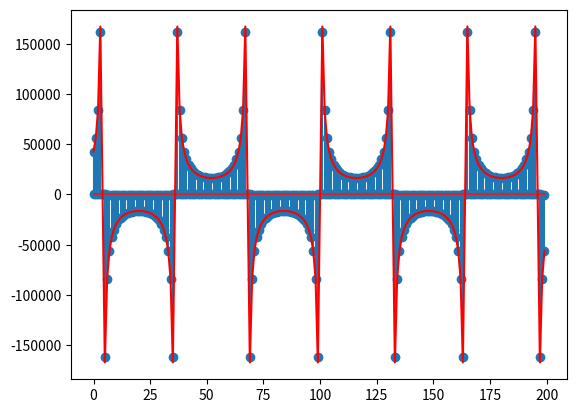

Python code for this plot:
import numpy as np
import matplotlib.pyplot as plt

n=16
cos = np.array([np.round(128*np.cos(np.pi*x / (2*n)), 0) for x in range(n)])
sin = np.array([np.round(128*np.sin(np.pi*x / (2*n)), 0) for x in range(n)])
cos_inv = np.array([128*128 // cos[x] if cos[x] != 0 else 0 for x in range(n)])
sin_inv = np.array([128*128 // sin[x] if sin[x] != 0 else 0 for x in range(n)])

def ret_cos(x):
    mask = 63
    idx = x & mask

    if idx==16 or idx==48:
        return 0
    if idx==32:
        return -cos[0]
    
    if x&16:
        idx = -x
    
    if bool(x&32) ^ bool(x&16):
        return -cos[idx&15]
    else:
        return cos[idx&15]

def ret_sin(x):
    mask = 63
    idx = x & mask
    if idx==16:
        return 127
    if idx==48:
        return -128
    
    if x&16:
        idx = -x
    
    if (x&32):
        return -sin[idx&15]
    else:
        return sin[idx&15]

def ret_cos_inv(x):
    mask = 63
    idx = x & mask

    if idx==16 or idx==48:
        return 0
    if idx==32:
        return -cos_inv[0]
    
    if x&16:
        idx = -x
    
    if bool(x&32) ^ bool(x&16):
        return -cos_inv[idx&15]
    else:
        return cos_inv[idx&15]

def ret_sin_inv(x):
    mask = 63
    idx = x & mask
    if idx==16:
        return 128
    if idx==48:
        return -128
    
    if x&16:
        idx = -x
    
    if (x&32):
        return -sin_inv[idx&15]
    else:
        return sin_inv[idx&15]

# plt.stem(np.array([ret_cos(x) for x in range(-100, 100)]))
# plt.plot(np.array([128*np.cos(np.pi*x / (2*n)) for x in range(-100, 100)]))
# plt.show()

plt.stem(np.array([ret_sin(x) for x in range(-100, 100)]))
plt.plot(np.array([128*np.sin(np.pi*x / (2*n)) for x in range(-100, 100)]))
plt.show()

# plt.stem(np.array([ret_cos_inv(x) for x in range(-100, 100)]))
# plt.plot(np.array([128/np.cos(np.pi*x / (2*n)) if np.abs(np.cos(np.pi*x / (2*n))) >= 0.001 else 0 for x in range(-100, 100)]), 'r')
# plt.show()

plt.stem(128*np.array([ret_sin_inv(x) for x in range(-100, 100)]))
plt.plot(128*np.array([128/np.sin(np.pi*x / (2*n)) if np.abs(np.sin(np.pi*x / (2*n))) >= 0.001 else 0 for x in range(-100, 100)]), 'r')
plt.show()


for val in sin:
    print("17'd"+str(int(val))+",")